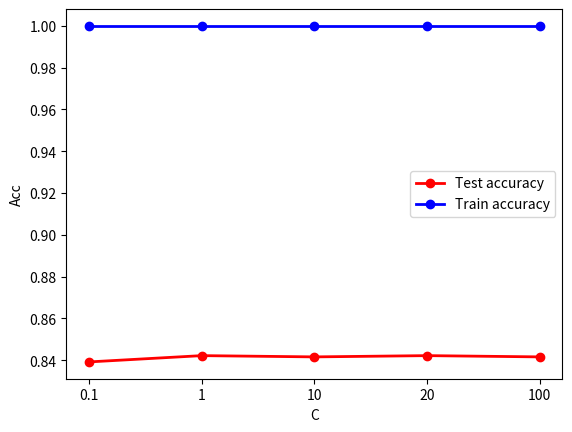

Here is the Python script that generated this plot:
import os
import sys
import numpy as np
import matplotlib.pyplot as plt

def main():
    erroes = np.array([0.1608433734939759 , 0.1578313253012048, 
            0.15843373493975904, 0.1578313253012048, 0.15843373493975904])
    y_test = 1.0 - erroes
    y_Train = np.array([1.0,1.0,1.0,1.0,1.0])
    print(y_test)
    c = [0.1, 1.0, 10, 20, 100]
    plt.figure(1)
    plt.plot(y_test, linestyle='-' ,color='r' ,marker='o', label='Test accuracy',lw=2)
    plt.plot(y_Train, linestyle='-' ,color='b' ,marker='o', label='Train accuracy',lw=2)
    plt.xticks(np.arange(5), ("0.1","1", "10", "20", "100"))
    plt.ylabel('Acc')
    plt.xlabel('C')
    plt.legend()
    # plt.title('SVM classification for Caltect')
    plt.show()
if __name__ == '__main__':
	main()
